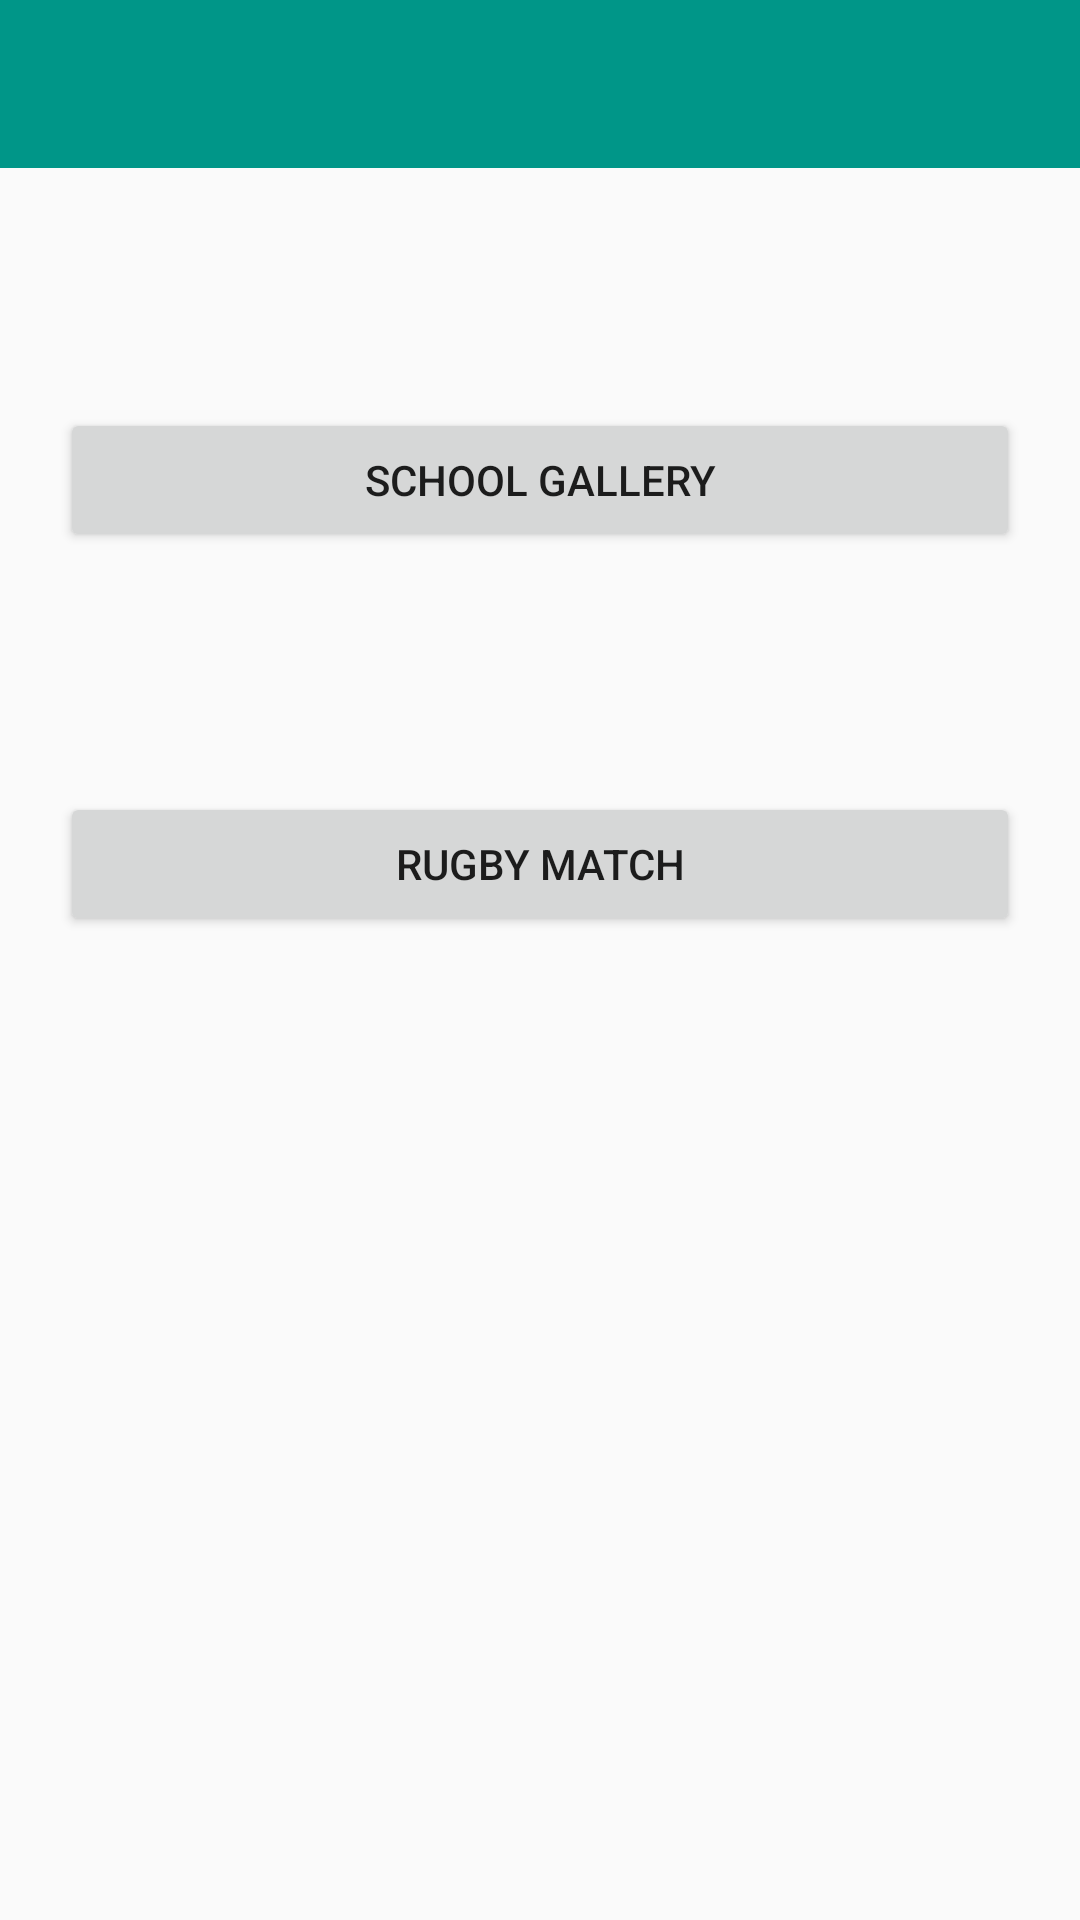

Here is an Android app screen rendered from its layout file. Give the layout XML and the strings, colors and styles it references.
<!-- AndroidManifest.xml: application theme AppTheme -->
<!-- res/layout/activity_main.xml -->
<LinearLayout xmlns:android="http://schemas.android.com/apk/res/android"
    xmlns:tools="http://schemas.android.com/tools"
    android:layout_width="match_parent"
    android:layout_height="match_parent"
    xmlns:app="http://schemas.android.com/apk/res-auto"
    tools:context=".MainActivity"
    android:orientation="vertical">

    <android.support.v7.widget.Toolbar
        android:id="@+id/my_toolbar"
        android:layout_width="match_parent"
        android:layout_height="?attr/actionBarSize"
        android:background="?attr/colorPrimary"
        android:theme="@style/ThemeOverlay.AppCompat.ActionBar"
        app:popupTheme="@style/ThemeOverlay.AppCompat.Light" />

    <Button
        android:layout_width="fill_parent"
        android:layout_height="wrap_content"
        android:text="@string/home_gallery_button"
        android:id="@+id/home_gallery_button"
        android:layout_marginTop="80dp"
        android:layout_marginLeft="20dp"
        android:layout_marginRight="20dp" />

    <Button
        android:layout_width="fill_parent"
        android:layout_height="wrap_content"
        android:text="@string/home_rugby_button"
        android:id="@+id/home_rugby_button"
        android:layout_marginTop="80dp"
        android:layout_marginLeft="20dp"
        android:layout_marginRight="20dp"/>
</LinearLayout>
<!-- resources referenced by this layout -->
<resources>
  <string name="home_gallery_button">SCHOOL GALLERY</string>
  <string name="home_rugby_button">RUGBY MATCH</string>
  <style name="AppTheme" parent="Theme.AppCompat.Light.NoActionBar">
          <item name="colorPrimary">#009688</item>
          <item name="colorPrimaryDark">#00796B</item>
          <item name="colorAccent">#E0F2F1</item>
       </style>
</resources>
